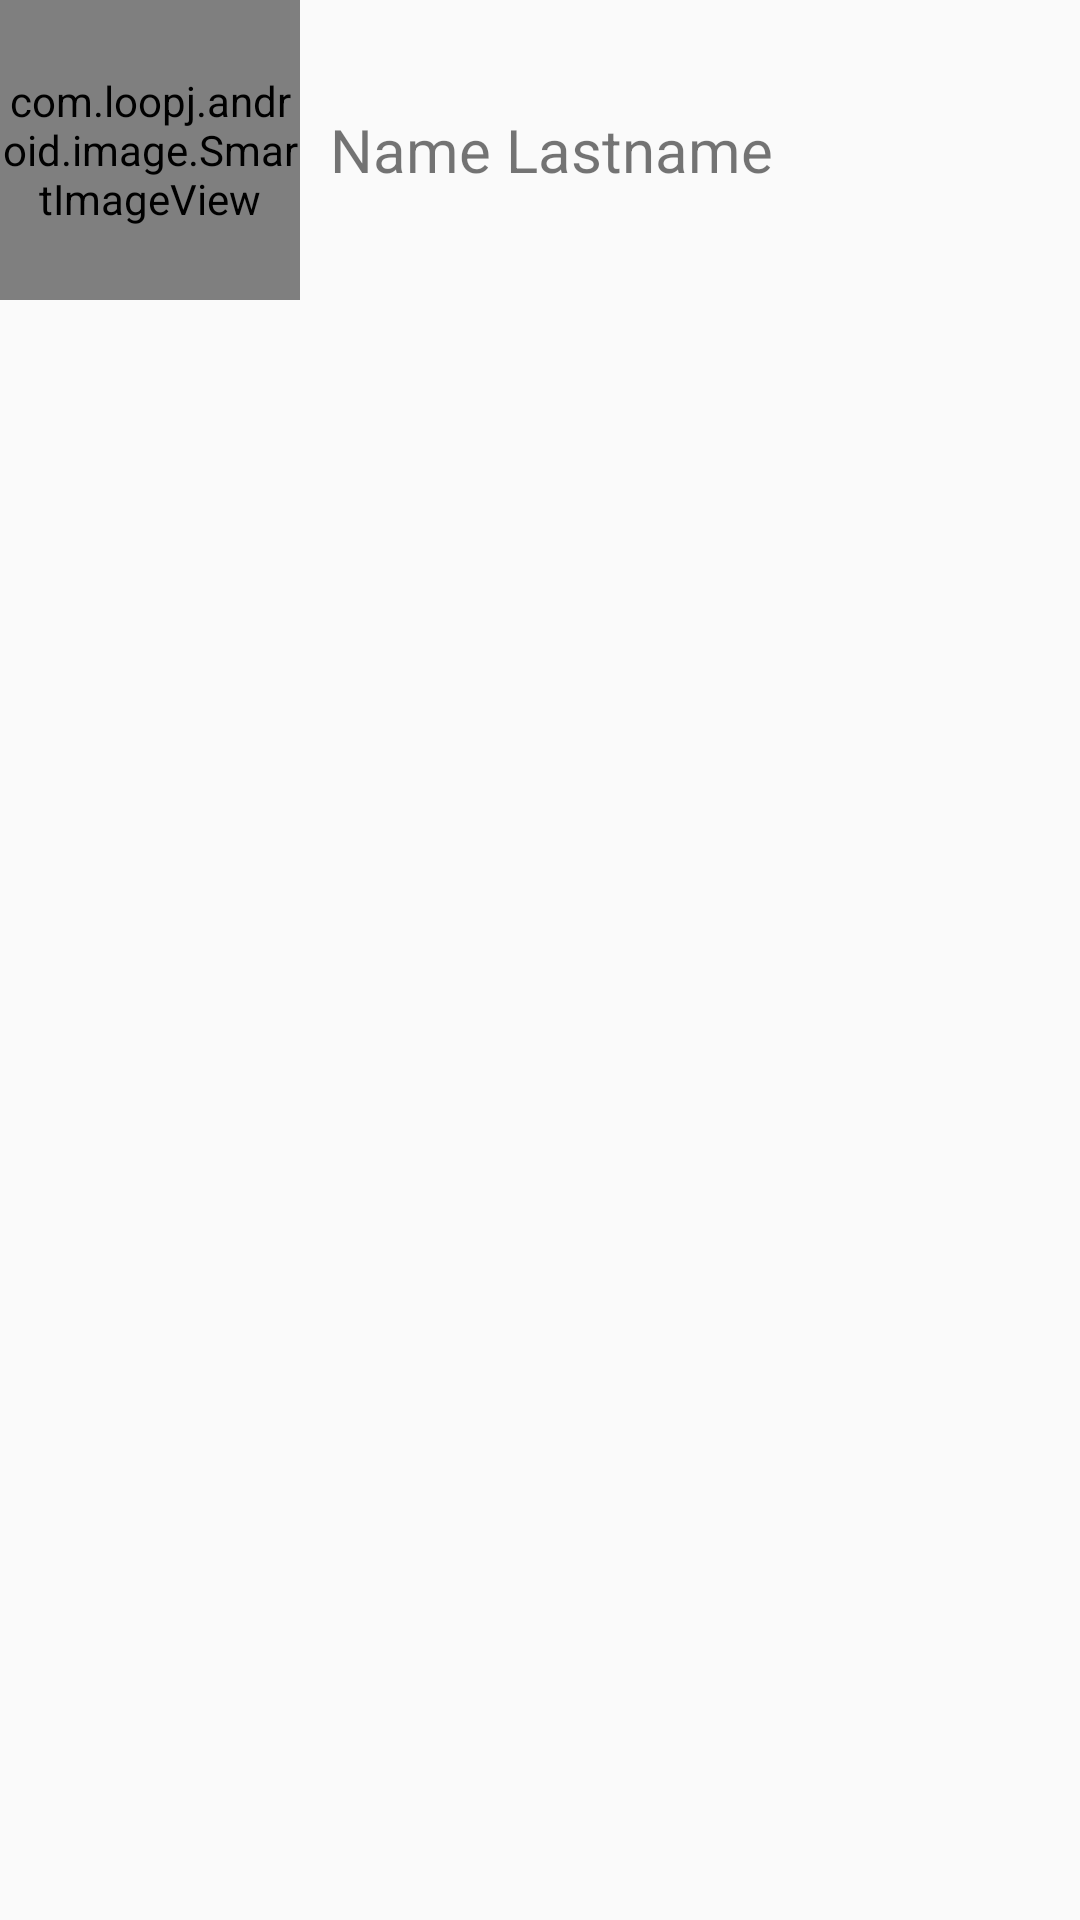

Produce the Android XML layout that renders to this screen, including the resource entries it uses.
<!-- AndroidManifest.xml: application theme AppTheme -->
<!-- res/layout/adapter_member_circle.xml -->
<?xml version="1.0" encoding="utf-8"?>
<LinearLayout xmlns:android="http://schemas.android.com/apk/res/android"
    android:orientation="horizontal" android:layout_width="match_parent"
    android:layout_height="match_parent">


    <com.loopj.android.image.SmartImageView
        android:layout_width="100dp"
        android:layout_height="100dp"
        android:id="@+id/profile_image_view" />

    <TextView
        android:layout_width="match_parent"
        android:layout_height="100dp"
        android:layout_toRightOf="@+id/imageView"
        android:layout_weight="1"
        android:textSize="20dp"
        android:text="Name Lastname"
        android:gravity="left|center"
        android:paddingLeft="10dp"
        android:id="@+id/circle_member_text_view"
        android:layout_gravity="center_horizontal" />

</LinearLayout>
<!-- resources referenced by this layout -->
<resources>
  <style name="AppTheme" parent="AppTheme.Base">
          
      </style>
  <style name="AppTheme.Base" parent="Theme.AppCompat.Light.DarkActionBar">
          <item name="colorPrimary">@color/primaryColor</item>
          <item name="colorPrimaryDark">@color/primaryColorDark</item>
          <item name="colorAccent">@color/accentColor</item>
  
      </style>
  <color name="primaryColor">#D84630</color>
  <color name="primaryColorDark">#B43318</color>
  <color name="accentColor">#2196F3</color>
</resources>
